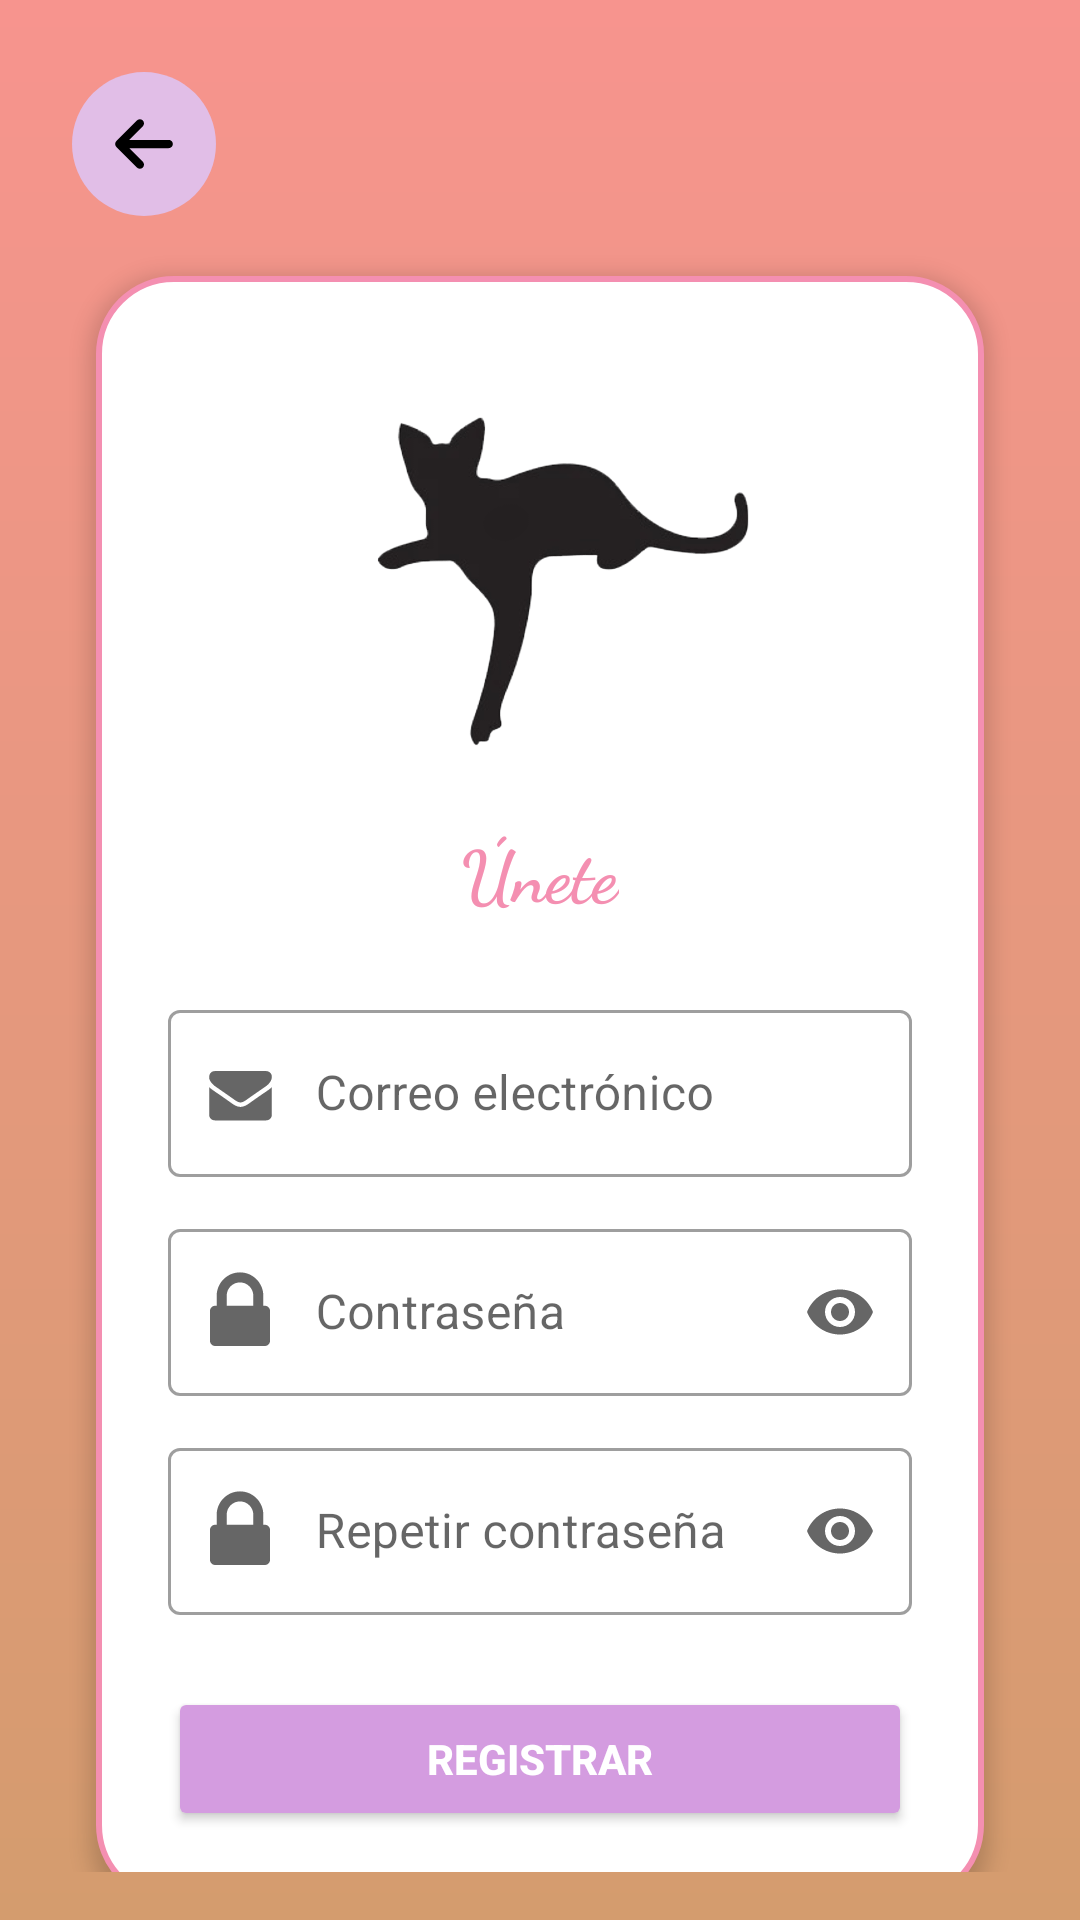

Android layout source for this screen:
<!-- AndroidManifest.xml: application theme Theme.Veterinaria -->
<!-- res/layout/activity_registro.xml -->
<?xml version="1.0" encoding="utf-8"?>
<ScrollView xmlns:android="http://schemas.android.com/apk/res/android"
    xmlns:app="http://schemas.android.com/apk/res-auto"
    xmlns:tools="http://schemas.android.com/tools"
    android:id="@+id/main"
    android:layout_width="match_parent"
    android:layout_height="match_parent"
    android:background="@drawable/bg_gradient"
    android:padding="16dp"
    tools:context=".RegistroActivity">

    <androidx.constraintlayout.widget.ConstraintLayout
        android:layout_width="match_parent"
        android:layout_height="wrap_content">

        
        <ImageButton
            android:id="@+id/btn_back"
            android:layout_width="48dp"
            android:layout_height="48dp"
            android:background="@drawable/bg_circle"
            android:src="@drawable/ic_back"
            android:contentDescription="@string/volver"
            android:layout_marginTop="8dp"
            android:layout_marginStart="8dp"
            app:layout_constraintTop_toTopOf="parent"
            app:layout_constraintStart_toStartOf="parent" />

        
        <LinearLayout
            android:id="@+id/container"
            android:layout_width="0dp"
            android:layout_height="wrap_content"
            android:layout_marginHorizontal="16dp"
            android:layout_marginTop="20dp"
            android:background="@drawable/bg_container_rounded"
            android:elevation="4dp"
            android:gravity="center"
            android:orientation="vertical"
            android:padding="24dp"
            app:layout_constraintEnd_toEndOf="parent"
            app:layout_constraintStart_toStartOf="parent"
            app:layout_constraintTop_toBottomOf="@id/btn_back">

            
            <ImageView
                android:id="@+id/img_cat"
                android:layout_width="150dp"
                android:layout_height="150dp"
                android:layout_gravity="center"
                android:layout_marginBottom="8dp"
                android:src="@drawable/gato_sinfondo"
                tools:ignore="ContentDescription" />

            
            <TextView
                android:id="@+id/tv_title"
                android:layout_width="wrap_content"
                android:layout_height="wrap_content"
                android:layout_marginBottom="24dp"
                android:fontFamily="cursive"
                android:text="Únete"
                android:textColor="#F48FB1"
                android:textSize="24sp"
                android:textStyle="bold"
                tools:ignore="HardcodedText,TextContrastCheck" />

            
            <com.google.android.material.textfield.TextInputLayout
                style="@style/Widget.MaterialComponents.TextInputLayout.OutlinedBox"
                android:layout_width="match_parent"
                android:layout_height="wrap_content"
                android:layout_marginBottom="12dp"
                app:startIconDrawable="@drawable/ic_email">

                <com.google.android.material.textfield.TextInputEditText
                    android:id="@+id/et_email"
                    android:layout_width="match_parent"
                    android:layout_height="wrap_content"
                    android:hint="        Correo electrónico"
                    android:inputType="textEmailAddress"
                    tools:ignore="HardcodedText,VisualLintTextFieldSize" />
            </com.google.android.material.textfield.TextInputLayout>

            
            <com.google.android.material.textfield.TextInputLayout
                style="@style/Widget.MaterialComponents.TextInputLayout.OutlinedBox"
                android:layout_width="match_parent"
                android:layout_height="wrap_content"
                android:layout_marginBottom="12dp"
                app:startIconDrawable="@drawable/ic_lock"
                app:endIconMode="password_toggle">

                <com.google.android.material.textfield.TextInputEditText
                    android:id="@+id/et_password"
                    android:layout_width="match_parent"
                    android:layout_height="wrap_content"
                    android:hint="        Contraseña"
                    android:inputType="textPassword"
                    tools:ignore="HardcodedText,VisualLintTextFieldSize" />
            </com.google.android.material.textfield.TextInputLayout>

            
            <com.google.android.material.textfield.TextInputLayout
                style="@style/Widget.MaterialComponents.TextInputLayout.OutlinedBox"
                android:layout_width="match_parent"
                android:layout_height="wrap_content"
                android:layout_marginBottom="24dp"
                app:startIconDrawable="@drawable/ic_lock"
                app:endIconMode="password_toggle">

                <com.google.android.material.textfield.TextInputEditText
                    android:id="@+id/et_repeat_password"
                    android:layout_width="match_parent"
                    android:layout_height="wrap_content"
                    android:hint="        Repetir contraseña"
                    android:inputType="textPassword"
                    tools:ignore="HardcodedText,VisualLintTextFieldSize" />
            </com.google.android.material.textfield.TextInputLayout>

            
            <Button
                android:id="@+id/btn_register"
                android:layout_width="match_parent"
                android:layout_height="wrap_content"
                android:backgroundTint="#D49CE0"
                android:padding="12dp"
                android:text="@string/registrar_a"
                android:textColor="@android:color/white"
                android:textStyle="bold"
                tools:ignore="VisualLintButtonSize,TextContrastCheck" />
        </LinearLayout>
    </androidx.constraintlayout.widget.ConstraintLayout>
</ScrollView>
<!-- resources referenced by this layout -->
<resources>
  <!-- drawable bg_circle (drawable) -->
  <?xml version="1.0" encoding="utf-8"?>
  <shape xmlns:android="http://schemas.android.com/apk/res/android"
      android:shape="oval">
      <solid android:color="#E1BEE7" />
  </shape>
  <!-- drawable bg_container_rounded (drawable) -->
  <?xml version="1.0" encoding="utf-8"?>
  <shape xmlns:android="http://schemas.android.com/apk/res/android"
      android:shape="rectangle">
  
      
      <solid android:color="@android:color/white" />
  
      
      <corners android:radius="25dp" />
  
      
      <stroke
          android:width="2dp"
          android:color="#F48FB1" />
  </shape>
  <!-- drawable bg_gradient (drawable) -->
  <?xml version="1.0" encoding="utf-8"?>
  <shape xmlns:android="http://schemas.android.com/apk/res/android"
      android:shape="rectangle">
      <gradient
          android:startColor="#D49C6E"
          android:endColor="#F7948E"
          android:angle="90"/>
  </shape>
  <!-- drawable ic_back (drawable) -->
  <vector xmlns:android="http://schemas.android.com/apk/res/android" android:height="22dp" android:viewportHeight="512" android:viewportWidth="512" android:width="22dp">
        
      <path android:fillColor="#FF000000" android:pathData="M201.37,438.63l-160,-160c-12.5,-12.5 -12.5,-32.76 0,-45.26l160,-160c12.5,-12.5 32.76,-12.5 45.26,0s12.5,32.76 0,45.26l-105.37,105.37h306.74c17.67,0 32,14.33 32,32s-14.33,32 -32,32h-306.74l105.37,105.37c6.25,6.25 9.37,14.44 9.37,22.63s-3.12,16.38 -9.37,22.63c-12.5,12.5 -32.76,12.5 -45.26,0z"/>
      
  </vector>
  <!-- drawable ic_lock (drawable) -->
  <vector xmlns:android="http://schemas.android.com/apk/res/android" android:height="34.22222dp" android:viewportHeight="448" android:viewportWidth="288" android:width="22dp">
        
      <path android:fillColor="#FF000000" android:pathData="M85.82,194.91h116.36v-43.64c0,-32.04 -26.14,-58.18 -58.18,-58.18s-58.18,26.14 -58.18,58.18v43.64zM274.91,216.73v130.91c0,12.05 -9.77,21.82 -21.82,21.82h-218.18c-12.05,0 -21.82,-9.77 -21.82,-21.82v-130.91c0,-12.05 9.77,-21.82 21.82,-21.82h7.27v-43.64c0,-55.91 45.91,-101.82 101.82,-101.82s101.82,45.91 101.82,101.82v43.64h7.27c12.05,0 21.82,9.77 21.82,21.82z"/>
      
  </vector>
  <string name="registrar_a">REGISTRAR</string>
  <string name="volver">Volver</string>
  <style name="Theme.Veterinaria" parent="Theme.MaterialComponents.DayNight.NoActionBar">
          
          <item name="colorPrimary">@color/purple_500</item>
          <item name="colorPrimaryVariant">@color/purple_700</item>
          <item name="colorOnPrimary">@color/white</item>
          
          <item name="colorSecondary">@color/teal_200</item>
          <item name="colorSecondaryVariant">@color/teal_700</item>
          <item name="colorOnSecondary">@color/black</item>
          
          <item name="android:statusBarColor">?attr/colorPrimaryVariant</item>
          
      </style>
  <color name="purple_500">#FF6200EE</color>
  <color name="purple_700">#FF3700B3</color>
  <color name="white">#FFFFFFFF</color>
  <color name="teal_200">#FF03DAC5</color>
  <color name="teal_700">#FF018786</color>
  <color name="black">#FF000000</color>
</resources>
